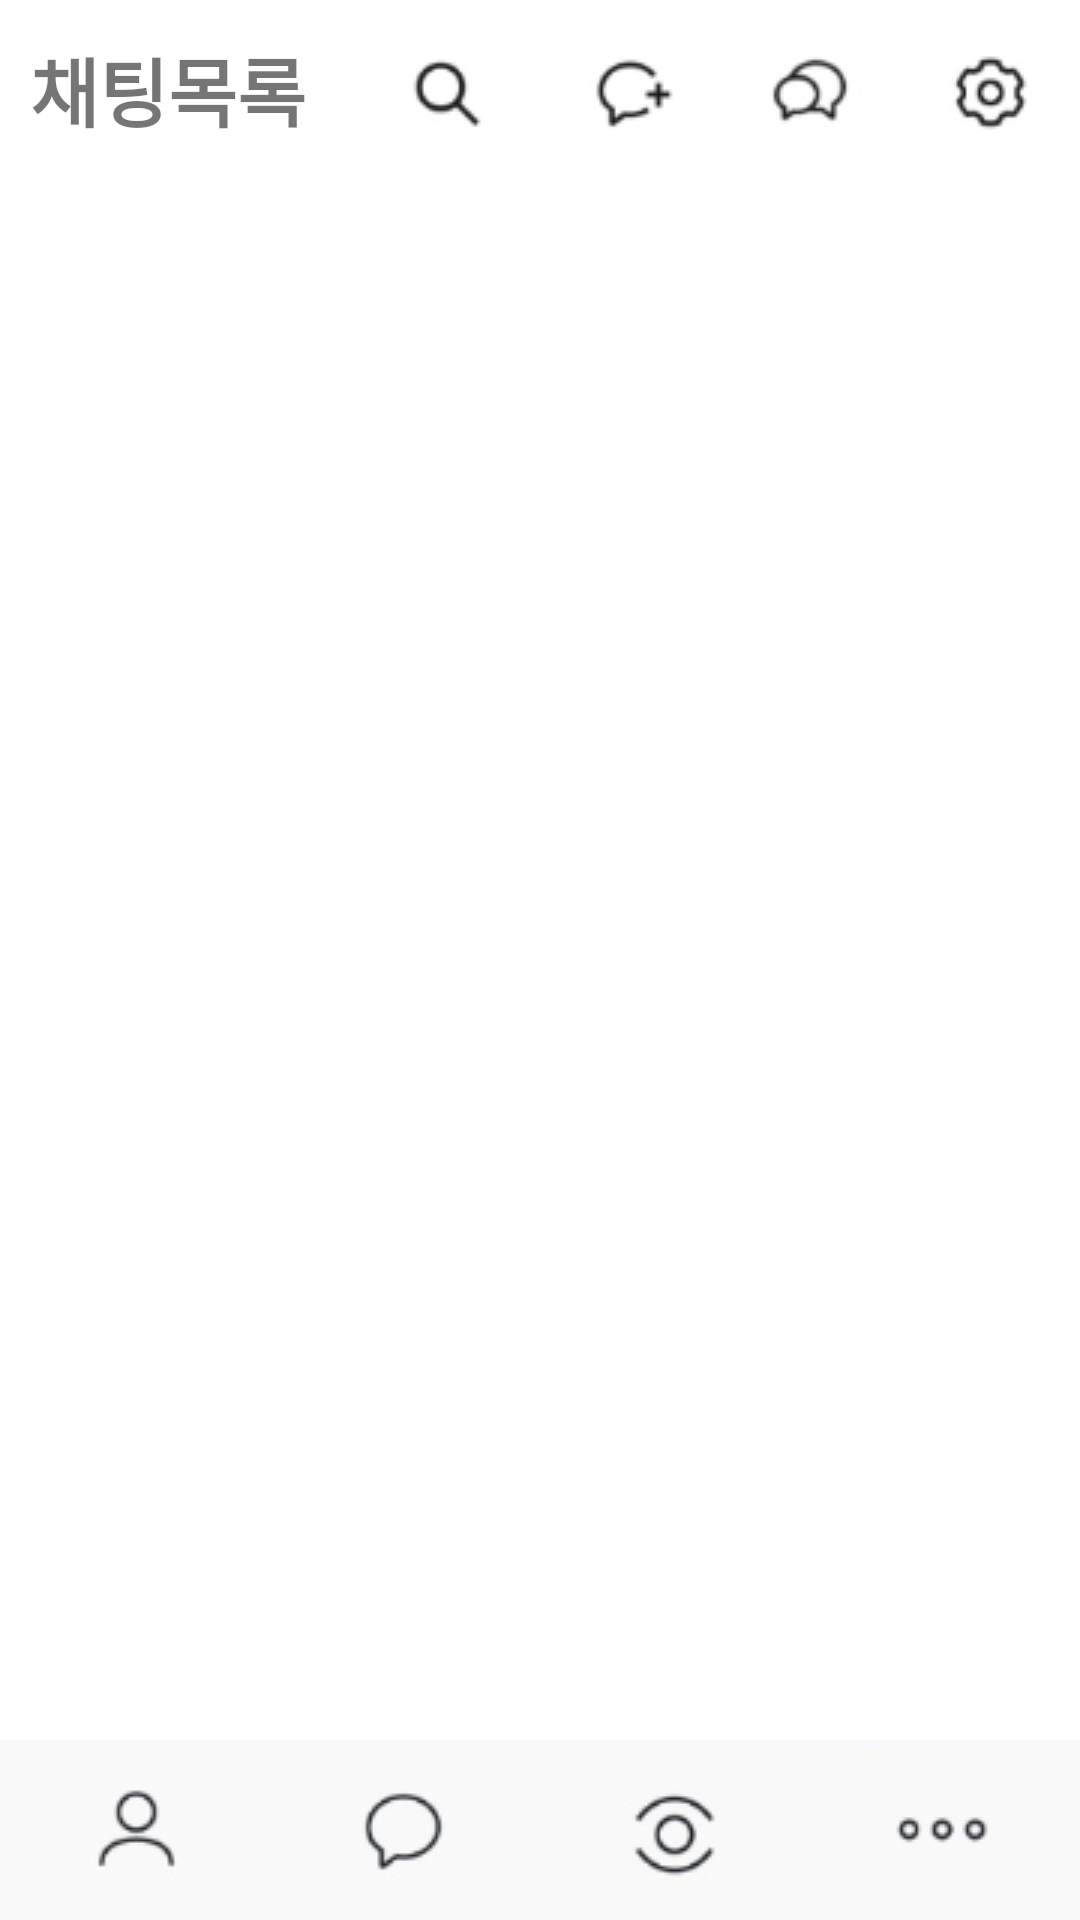

The Android layout XML behind this screen, and the referenced resources:
<!-- AndroidManifest.xml: application theme Theme.Teamnova03 -->
<!-- res/layout/blueprint_chatlist.xml -->
<?xml version="1.0" encoding="utf-8"?>
<androidx.constraintlayout.widget.ConstraintLayout xmlns:android="http://schemas.android.com/apk/res/android"
    xmlns:tools="http://schemas.android.com/tools"
    android:layout_width="match_parent"
    android:layout_height="match_parent"
    xmlns:app="http://schemas.android.com/apk/res-auto">


    <LinearLayout
        android:id="@+id/view02"
        android:layout_width="0dp"
        android:layout_height="60dp"
        android:paddingLeft="10dp"
        app:layout_constraintTop_toTopOf="parent"
        app:layout_constraintRight_toRightOf="parent"
        app:layout_constraintLeft_toLeftOf="parent"
        >

        <TextView
            android:layout_width="wrap_content"
            android:layout_height="match_parent"
            android:text="채팅목록"
            android:textSize="25dp"
            android:textStyle="bold"
            android:gravity="center_vertical"/>
        <View
            android:layout_width="0dp"
            android:layout_height="match_parent"
            android:layout_weight="1"/>
        <ImageView
            android:id="@+id/findbtn"
            android:layout_width="wrap_content"
            android:layout_height="match_parent"
            android:src="@drawable/find"/>
        <ImageView
            android:id="@+id/addchatbtn"
            android:layout_width="wrap_content"
            android:layout_height="match_parent"
            android:src="@drawable/addchat"/>
        <ImageView
            android:id="@+id/addopenchatbtn"
            android:layout_width="wrap_content"
            android:layout_height="match_parent"
            android:src="@drawable/addopenchat"/>
        <ImageView
            android:id="@+id/settingbtn"
            android:layout_width="wrap_content"
            android:layout_height="match_parent"
            android:src="@drawable/setting"/>
    </LinearLayout>

    
    <LinearLayout
        android:layout_width="0dp"
        android:layout_height="0dp"
        app:layout_constraintTop_toBottomOf="@id/view02"
        app:layout_constraintBottom_toTopOf="@id/btn05"
        app:layout_constraintLeft_toLeftOf="parent"
        app:layout_constraintRight_toRightOf="parent"
        android:orientation="vertical"
        >

        
        <LinearLayout
            android:layout_width="match_parent"
            android:layout_height="80dp">

            
            <LinearLayout
                android:layout_width="80dp"
                android:layout_height="match_parent"
                android:layout_marginLeft="10dp"
                >

                
                    <ImageView
                        android:layout_width="wrap_content"
                        android:layout_height="wrap_content"
                        android:layout_weight="1"
                        android:background="@drawable/chat_thumbnail"
                        android:src="@drawable/default_profile"
                        />
                    <ImageView
                        android:layout_width="wrap_content"
                        android:layout_height="wrap_content"
                        android:layout_weight="1"
                        android:background="@drawable/chat_thumbnail"
                        android:src="@drawable/default_profile"
                        />

            </LinearLayout>

        </LinearLayout>

    </LinearLayout>





    <ImageButton
        android:id="@+id/btn05"
        android:layout_width="0dp"
        android:layout_height="60dp"
        android:background="#f9f9f9"
        android:src="@drawable/adress"
        app:layout_constraintWidth="match_constraint"
        app:layout_constraintBottom_toBottomOf="parent"
        app:layout_constraintLeft_toLeftOf="parent"
        app:layout_constraintRight_toLeftOf="@id/btn06"
        />
    <ImageButton
        android:id="@+id/btn06"
        android:layout_width="0dp"
        android:layout_height="60dp"
        android:background="#f9f9f9"
        android:src="@drawable/chatlist"
        app:layout_constraintWidth="match_constraint"
        app:layout_constraintBottom_toBottomOf="parent"
        app:layout_constraintLeft_toRightOf="@id/btn05"
        app:layout_constraintRight_toLeftOf="@id/btn07"
        />

    <ImageButton
        android:id="@+id/btn07"
        android:layout_width="0dp"
        android:layout_height="60dp"
        android:background="#f9f9f9"
        android:src="@drawable/viewlist"
        app:layout_constraintWidth="match_constraint"
        app:layout_constraintBottom_toBottomOf="parent"
        app:layout_constraintLeft_toRightOf="@id/btn06"
        app:layout_constraintRight_toLeftOf="@id/btn08"
        />

    <ImageButton
        android:id="@+id/btn08"
        android:layout_width="0dp"
        android:layout_height="60dp"
        android:background="#f9f9f9"
        android:src="@drawable/etc"
        app:layout_constraintWidth="match_constraint"
        app:layout_constraintBottom_toBottomOf="parent"
        app:layout_constraintLeft_toRightOf="@id/btn07"
        app:layout_constraintRight_toRightOf="parent"
        />


</androidx.constraintlayout.widget.ConstraintLayout>
<!-- resources referenced by this layout -->
<resources>
  <!-- drawable addchat: png bitmap (drawable, 1373 bytes) -->
  <!-- drawable addopenchat: png bitmap (drawable-v24, 1543 bytes) -->
  <!-- drawable adress: png bitmap (drawable-v24, 1914 bytes) -->
  <!-- drawable chat_thumbnail (drawable) -->
  <?xml version="1.0" encoding="utf-8"?>
  <shape xmlns:android="http://schemas.android.com/apk/res/android"
      android:shape="rectangle" >
      <solid android:color="#ffffff" />
      <corners
          android:radius="150dp" />
  </shape>
  <!-- drawable chatlist: png bitmap (drawable, 2027 bytes) -->
  <!-- drawable default_profile: png bitmap (mipmap-hdpi, 1338 bytes) -->
  <!-- drawable etc: png bitmap (drawable, 1778 bytes) -->
  <!-- drawable find: png bitmap (drawable-v24, 1216 bytes) -->
  <!-- drawable setting: png bitmap (drawable-v24, 1657 bytes) -->
  <!-- drawable viewlist: png bitmap (drawable, 2482 bytes) -->
  <style name="Theme.Teamnova03" parent="Theme.MaterialComponents.DayNight.DarkActionBar">
          
          <item name="colorPrimary">@color/purple_500</item>
          <item name="colorPrimaryVariant">@color/purple_700</item>
          <item name="colorOnPrimary">@color/white</item>
          
          <item name="colorSecondary">@color/teal_200</item>
          <item name="colorSecondaryVariant">@color/teal_700</item>
          <item name="colorOnSecondary">@color/black</item>
          
          <item name="android:statusBarColor" tools:targetApi="l">?attr/colorPrimaryVariant</item>
          
      </style>
  <!-- not gathered from this repository: default colours our renderer supplied (Android Studio template values) -->
  <color name="purple_500">#FF6200EE</color>
  <color name="purple_700">#FF3700B3</color>
  <color name="teal_200">#FF03DAC5</color>
  <color name="teal_700">#FF018786</color>
  <color name="black">#FF000000</color>
  <color name="white">#FFFFFFFF</color>
</resources>
